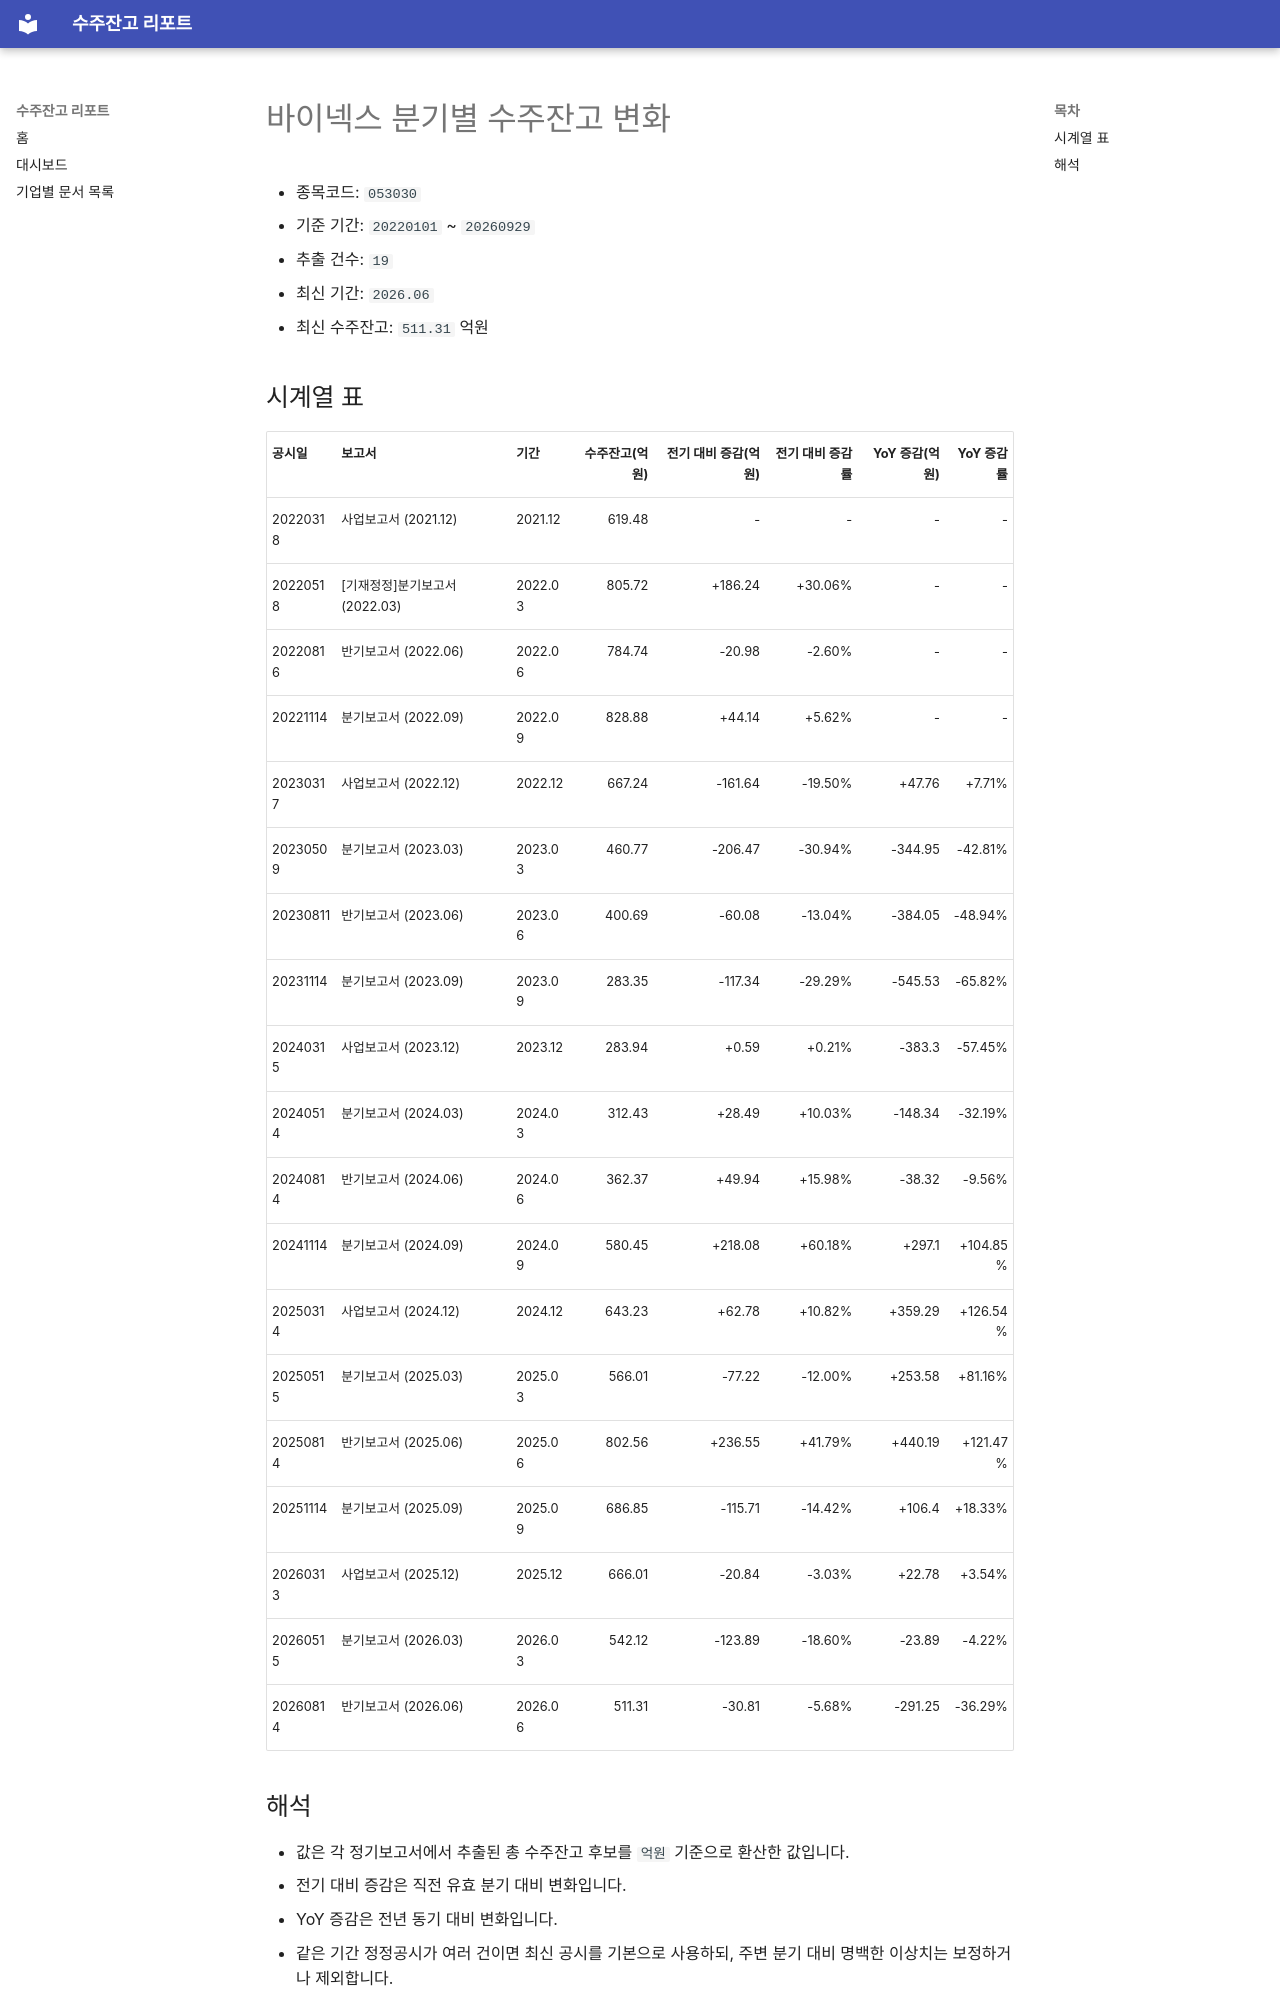

repository: agent-jaden/order-backlog-dashboard · page: companies/바이넥스_수주잔고(053030)/index.html · generator: mkdocs

# 바이넥스 분기별 수주잔고 변화

- 종목코드: `053030`
- 기준 기간: `20220101` ~ `20260929`
- 추출 건수: `19`
- 최신 기간: `2026.06`
- 최신 수주잔고: `511.31` 억원

## 시계열 표

| 공시일 | 보고서 | 기간 | 수주잔고(억원) | 전기 대비 증감(억원) | 전기 대비 증감률 | YoY 증감(억원) | YoY 증감률 |
| --- | --- | --- | ---: | ---: | ---: | ---: | ---: |
| 20220318 | 사업보고서 (2021.12) | 2021.12 | 619.48 | - | - | - | - |
| 20220518 | [기재정정]분기보고서 (2022.03) | 2022.03 | 805.72 | +186.24 | +30.06% | - | - |
| 20220816 | 반기보고서 (2022.06) | 2022.06 | 784.74 | -20.98 | -2.60% | - | - |
| 20221114 | 분기보고서 (2022.09) | 2022.09 | 828.88 | +44.14 | +5.62% | - | - |
| 20230317 | 사업보고서 (2022.12) | 2022.12 | 667.24 | -161.64 | -19.50% | +47.76 | +7.71% |
| 20230509 | 분기보고서 (2023.03) | 2023.03 | 460.77 | -206.47 | -30.94% | -344.95 | -42.81% |
| 20230811 | 반기보고서 (2023.06) | 2023.06 | 400.69 | -60.08 | -13.04% | -384.05 | -48.94% |
| 20231114 | 분기보고서 (2023.09) | 2023.09 | 283.35 | -117.34 | -29.29% | -545.53 | -65.82% |
| 20240315 | 사업보고서 (2023.12) | 2023.12 | 283.94 | +0.59 | +0.21% | -383.3 | -57.45% |
| 20240514 | 분기보고서 (2024.03) | 2024.03 | 312.43 | +28.49 | +10.03% | -148.34 | -32.19% |
| 20240814 | 반기보고서 (2024.06) | 2024.06 | 362.37 | +49.94 | +15.98% | -38.32 | -9.56% |
| 20241114 | 분기보고서 (2024.09) | 2024.09 | 580.45 | +218.08 | +60.18% | +297.1 | +104.85% |
| 20250314 | 사업보고서 (2024.12) | 2024.12 | 643.23 | +62.78 | +10.82% | +359.29 | +126.54% |
| 20250515 | 분기보고서 (2025.03) | 2025.03 | 566.01 | -77.22 | -12.00% | +253.58 | +81.16% |
| 20250814 | 반기보고서 (2025.06) | 2025.06 | 802.56 | +236.55 | +41.79% | +440.19 | +121.47% |
| 20251114 | 분기보고서 (2025.09) | 2025.09 | 686.85 | -115.71 | -14.42% | +106.4 | +18.33% |
| 20260313 | 사업보고서 (2025.12) | 2025.12 | 666.01 | -20.84 | -3.03% | +22.78 | +3.54% |
| 20260515 | 분기보고서 (2026.03) | 2026.03 | 542.12 | -123.89 | -18.60% | -23.89 | -4.22% |
| 20260814 | 반기보고서 (2026.06) | 2026.06 | 511.31 | -30.81 | -5.68% | -291.25 | -36.29% |
